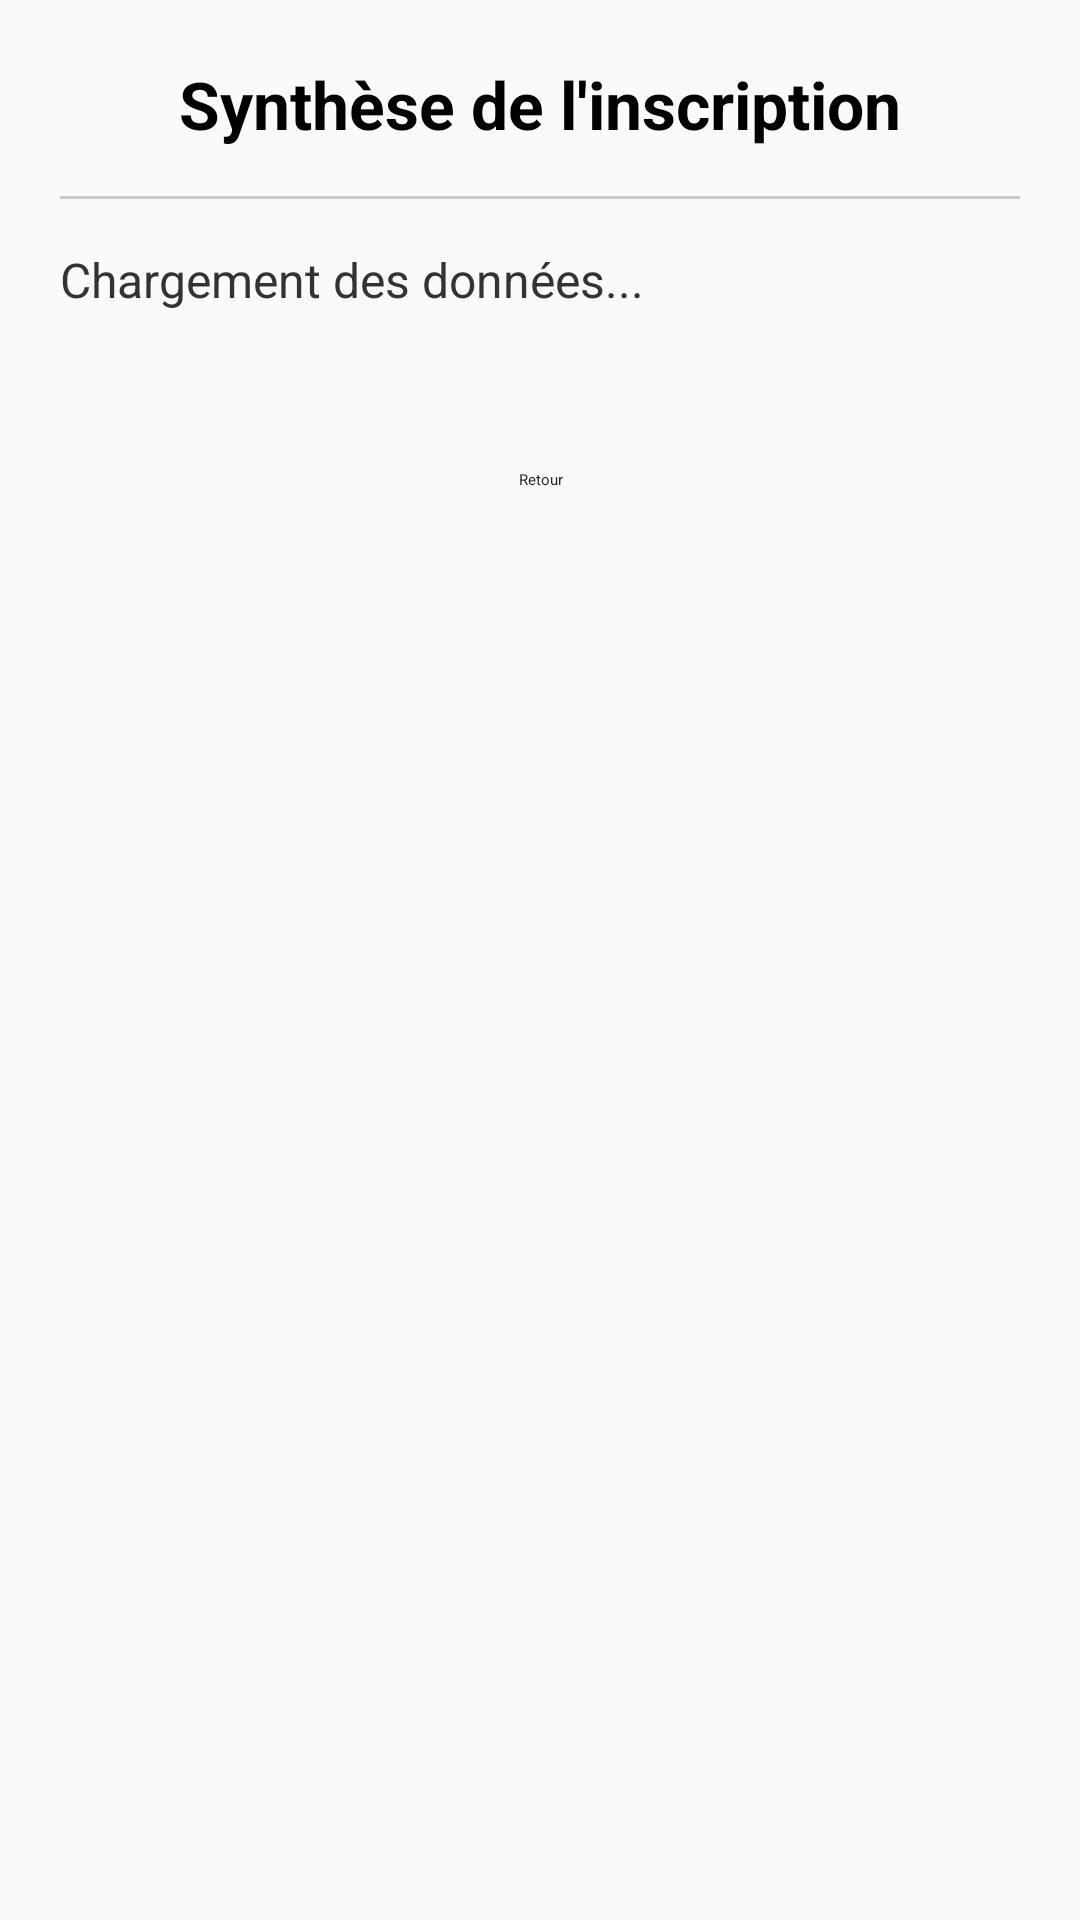

Here is an Android app screen rendered from its layout file. Give the layout XML and the strings, colors and styles it references.
<!-- AndroidManifest.xml: application theme Theme.AppCompat.Light.DarkActionBar -->
<!-- res/layout/fragment_affichage.xml -->
<?xml version="1.0" encoding="utf-8"?>
<LinearLayout xmlns:android="http://schemas.android.com/apk/res/android"
    android:layout_width="match_parent"
    android:layout_height="match_parent"
    android:orientation="vertical"
    android:padding="20dp"
    android:gravity="center_horizontal">

    <TextView
        android:layout_width="wrap_content"
        android:layout_height="wrap_content"
        android:text="Synthèse de l'inscription"
        android:textSize="22sp"
        android:textStyle="bold"
        android:textColor="@color/black" />

    <View
        android:layout_width="match_parent"
        android:layout_height="1dp"
        android:background="#CCCCCC"
        android:layout_marginVertical="16dp" />

    <TextView
        android:id="@+id/tvSummary"
        android:layout_width="match_parent"
        android:layout_height="wrap_content"
        android:text="Chargement des données..."
        android:textSize="16sp"
        android:lineSpacingExtra="8dp"
        android:textColor="#333333" />

    <Button
        android:id="@+id/btnBack"
        android:layout_width="wrap_content"
        android:layout_height="wrap_content"
        android:text="Retour"
        android:layout_marginTop="32dp"
        style="@style/Widget.MaterialComponents.Button.TextButton" />

</LinearLayout>
<!-- resources referenced by this layout -->
<resources>

  <!-- not gathered from this repository: default colours our renderer supplied (Android Studio template values) -->
  <color name="black">#FF000000</color>
</resources>
